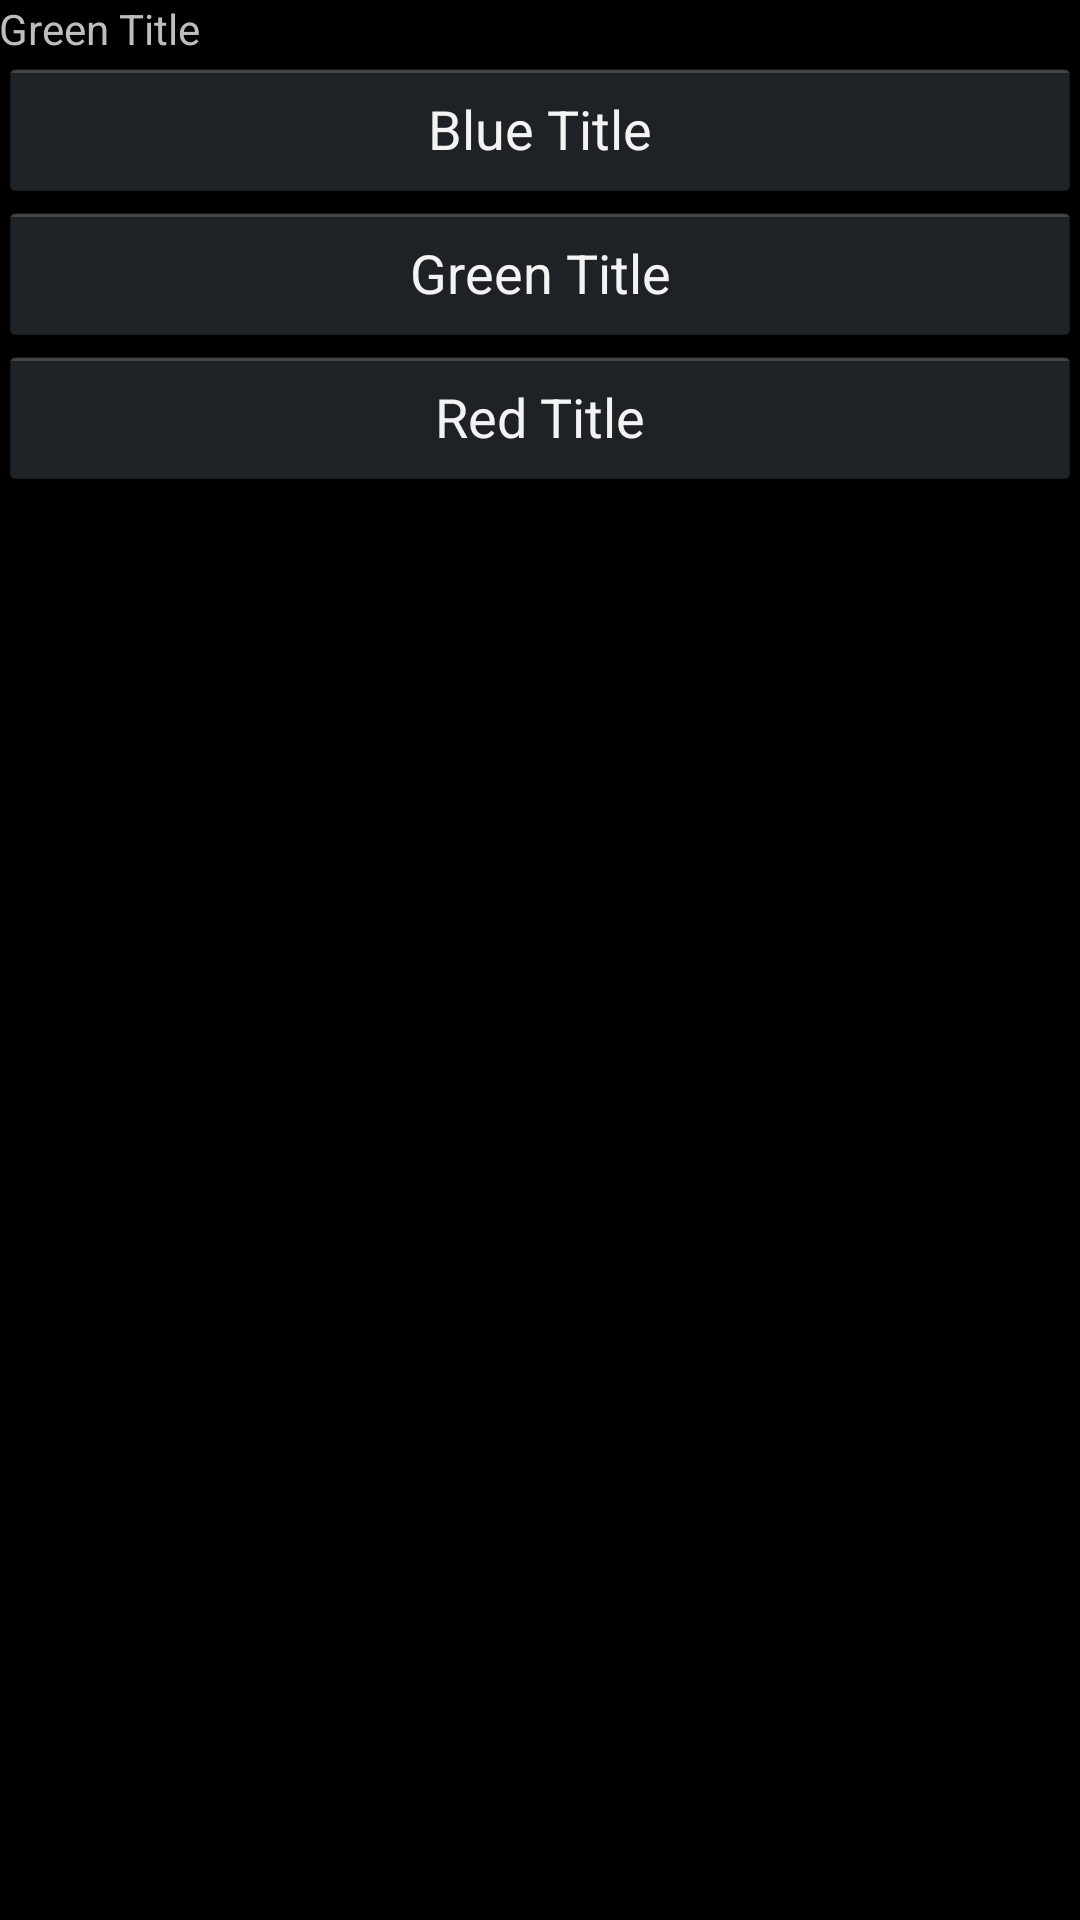

Here is an Android app screen rendered from its layout file. Give the layout XML and the strings, colors and styles it references.
<!-- AndroidManifest.xml: activity theme CustomActionBarThemeTitleGreen -->
<!-- res/layout/activity_theme_color_title_green.xml -->
<LinearLayout xmlns:android="http://schemas.android.com/apk/res/android"
    xmlns:tools="http://schemas.android.com/tools"
    android:layout_width="match_parent"
    android:layout_height="match_parent"
    android:orientation="vertical"
    android:paddingBottom="@dimen/activity_vertical_margin"
    android:paddingLeft="@dimen/activity_horizontal_margin"
    android:paddingRight="@dimen/activity_horizontal_margin"
    android:paddingTop="@dimen/activity_vertical_margin"
    tools:context=".ThemeColorTitleGreenActivity" >

    <TextView
        android:layout_width="wrap_content"
        android:layout_height="wrap_content"
        android:text="@string/greenTitle" />

    <Button
        android:layout_width="match_parent"
        android:layout_height="wrap_content"
        android:text="@string/blueTitle"
        android:onClick="fOpenThemeColorTitleBlue" />
    
    <Button
        android:layout_width="match_parent"
        android:layout_height="wrap_content"
        android:text="@string/greenTitle" />
    
    <Button
        android:layout_width="match_parent"
        android:layout_height="wrap_content"
        android:text="@string/redTitle"
        android:onClick="fOpenThemeColorTitleRed" />

</LinearLayout>
<!-- resources referenced by this layout -->
<resources>
  <string name="blueTitle">Blue Title</string>
  <string name="greenTitle">Green Title</string>
  <string name="redTitle">Red Title</string>
  <style name="CustomActionBarThemeTitleGreen" parent="@android:style/Theme.Holo">
          <item name="android:actionBarStyle">@style/MyActionBarGreen</item>
          <item name="android:actionBarTabTextStyle">@style/MyActionBarTabTextGreen</item>
  
      </style>
  <style name="MyActionBarGreen" parent="@android:style/Widget.Holo.ActionBar">
          <item name="android:titleTextStyle">@style/MyActionBarTitleTextGreen</item>
      </style>
  <style name="MyActionBarTabTextGreen" parent="@android:style/Widget.Holo.ActionBar.TabText">
  
          <item name="android:textColor">#F0FF0F</item>
      </style>
  <style name="MyActionBarTitleTextGreen" parent="@android:style/TextAppearance.Holo.Widget.ActionBar.Title">
  
          <item name="android:textColor">#00FF00</item>
      </style>
</resources>
